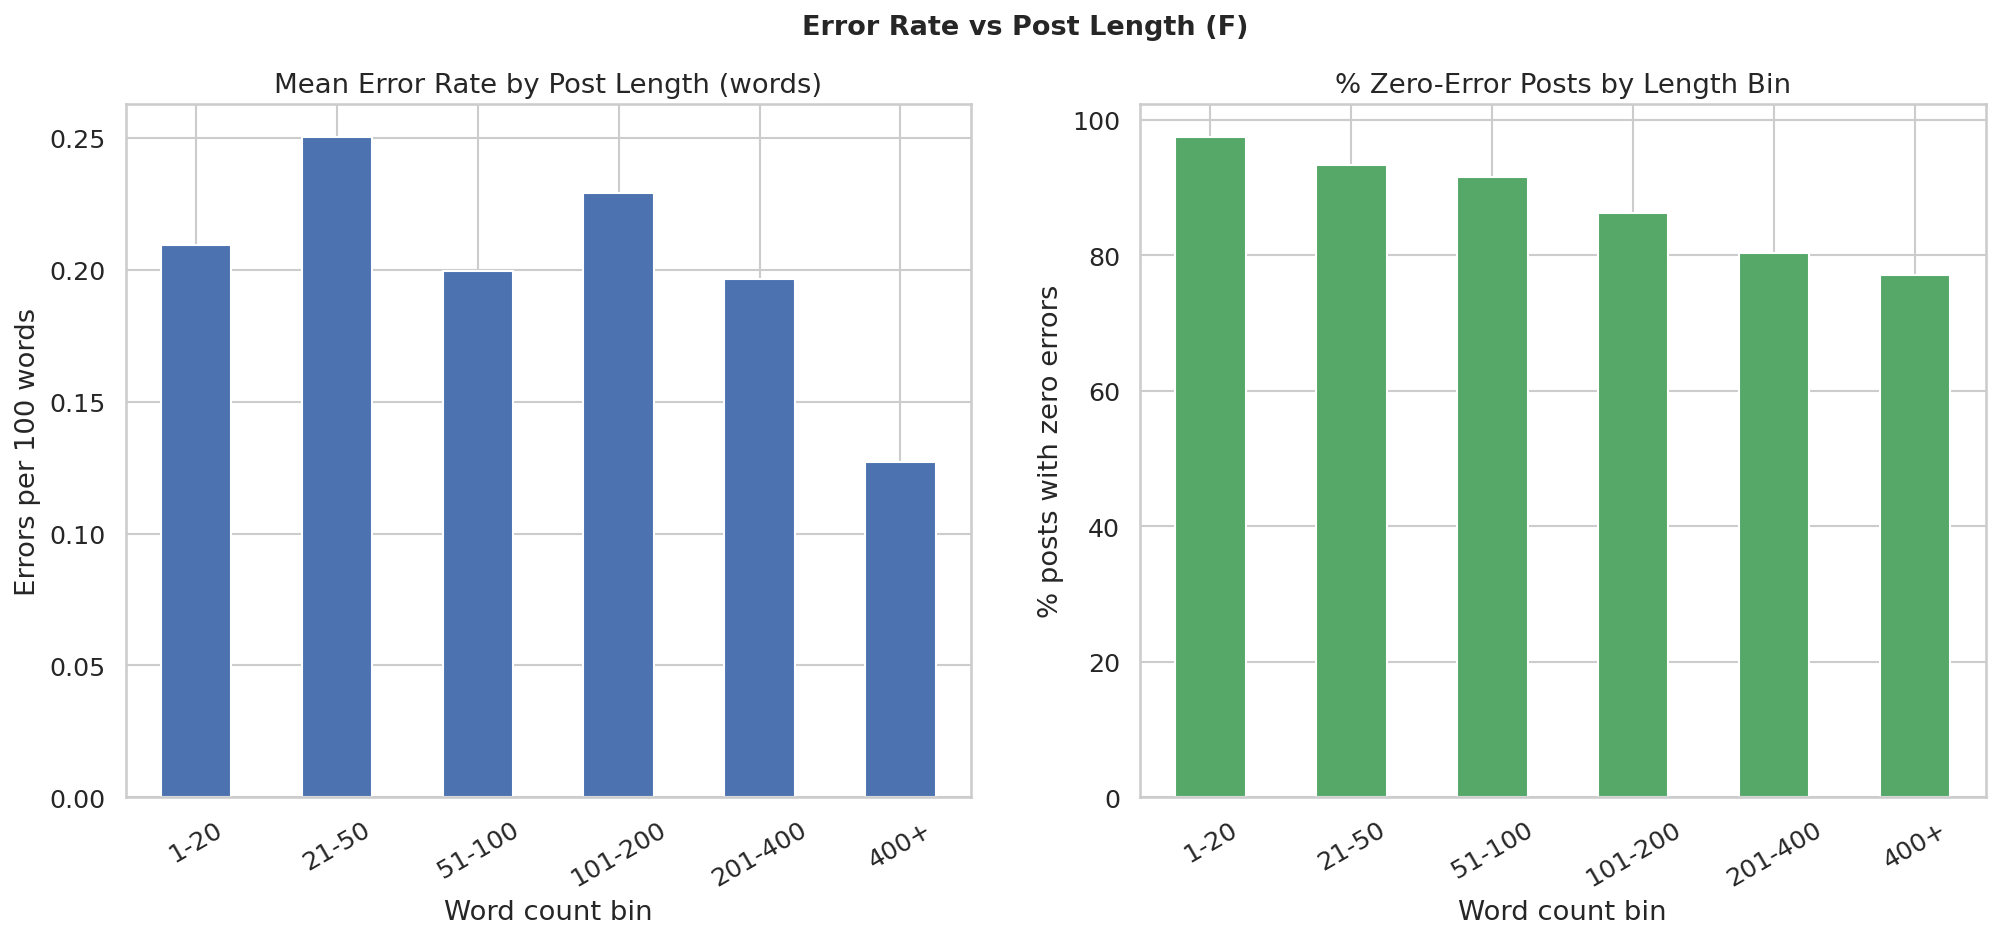

The data file committed next to this chart (first rows):
length_bin, n, mean_errors, mean_rate, zero_pct
1-20, 740, 0.02838, 0.2094, 97.43
21-50, 1024, 0.09082, 0.2502, 93.36
51-100, 1179, 0.145, 0.1996, 91.52
101-200, 1222, 0.3257, 0.2292, 86.33
201-400, 595, 0.4908, 0.1963, 80.34
400+, 240, 0.8583, 0.127, 77.08
